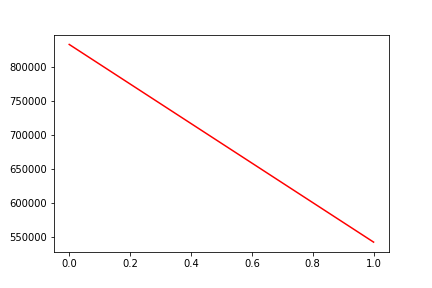

Data behind this chart, as committed beside it:
, date, assets
0, 0, 832769
1, 20190814, 542117
